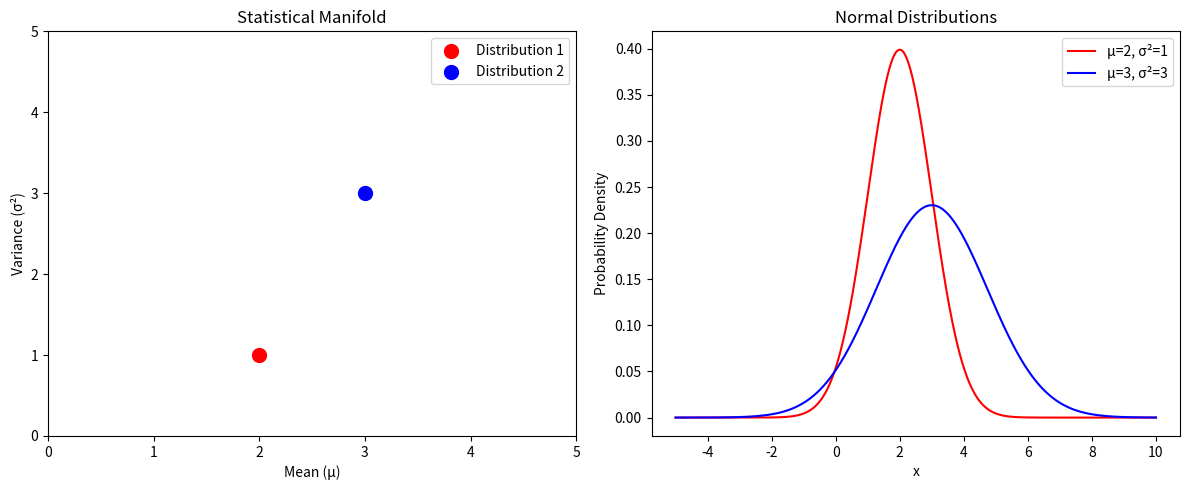

Write the Python code that produced this figure.
import numpy as np
import matplotlib.pyplot as plt
from scipy.stats import norm

# Set up the figure
fig, (ax1, ax2) = plt.subplots(1, 2, figsize=(12, 5))

# Plot the statistical manifold
ax1.set_xlim(0, 5)
ax1.set_ylim(0, 5)
ax1.set_xlabel('Mean (μ)')
ax1.set_ylabel('Variance (σ²)')
ax1.set_title('Statistical Manifold')

# Define two points
point1 = (2, 1)  # (mean, variance)
point2 = (3, 3)  # (mean, variance)

# Plot points on the statistical manifold
ax1.scatter(*point1, color='red', s=100, label='Distribution 1')
ax1.scatter(*point2, color='blue', s=100, label='Distribution 2')
ax1.legend()

# Plot the normal distributions
x = np.linspace(-5, 10, 1000)
y1 = norm.pdf(x, point1[0], np.sqrt(point1[1]))
y2 = norm.pdf(x, point2[0], np.sqrt(point2[1]))

ax2.plot(x, y1, color='red', label=f'μ={point1[0]}, σ²={point1[1]}')
ax2.plot(x, y2, color='blue', label=f'μ={point2[0]}, σ²={point2[1]}')
ax2.set_xlabel('x')
ax2.set_ylabel('Probability Density')
ax2.set_title('Normal Distributions')
ax2.legend()

plt.tight_layout()

# Save the figure
plt.savefig('statistical_manifold_and_distributions.png', dpi=300, bbox_inches='tight')

print("The graph has been saved as 'statistical_manifold_and_distributions.png'")

# If you want to display the plot as well, uncomment the next line
# plt.show()
